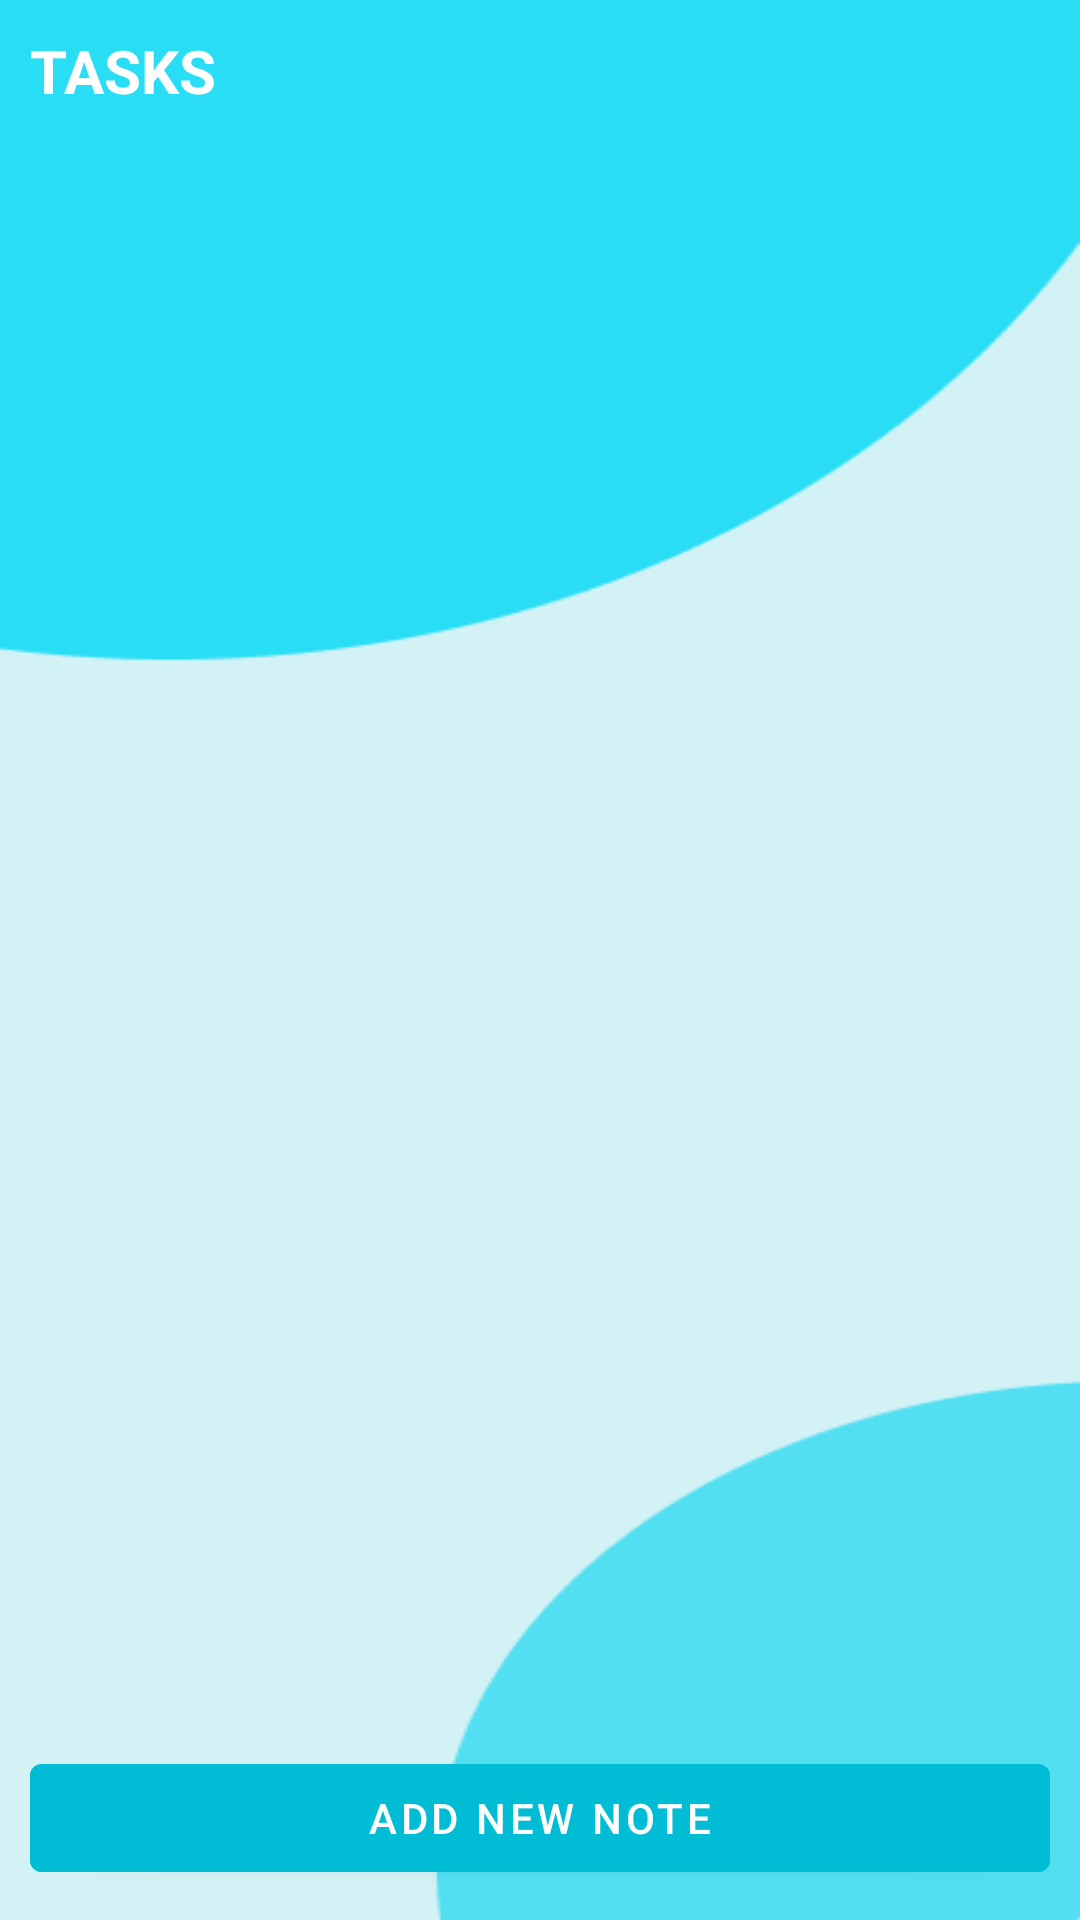

Android layout source for this screen:
<!-- AndroidManifest.xml: application theme Theme.MyApplication -->
<!-- res/layout/activity_main3.xml -->
<?xml version="1.0" encoding="utf-8"?>
<LinearLayout xmlns:android="http://schemas.android.com/apk/res/android"
    xmlns:app="http://schemas.android.com/apk/res-auto"
    xmlns:tools="http://schemas.android.com/tools"
    android:layout_width="match_parent"
    android:layout_height="match_parent"
    android:orientation="vertical"
    android:padding="10dp"
    android:background="@drawable/sign_page"
    android:scaleType="centerCrop"
    tools:context=".ViewScreen">

    <TextView
        android:id="@+id/notestitle"
        android:layout_width="wrap_content"
        android:layout_height="wrap_content"
        android:text="TASKS"
        android:textColor="#FFFFFF"
        android:textSize="20dp"
        android:textStyle="bold" />

    <androidx.recyclerview.widget.RecyclerView
        android:id="@+id/recyclerview"
        android:layout_width="match_parent"
        android:layout_height="0dp"
        android:layout_weight="1" />

    <com.google.android.material.button.MaterialButton
        android:id="@+id/addnewnotebtn"
        android:layout_width="match_parent"
        android:layout_height="wrap_content"
        android:backgroundTint="#00BCD4"
        android:text="Add new note"
        android:textColor="#FCFEFF" />


</LinearLayout>
<!-- resources referenced by this layout -->
<resources>
  <!-- drawable sign_page: png bitmap (drawable, 5584 bytes) -->
  <style name="Theme.MyApplication" parent="Base.Theme.MyApplication" />
  <style name="Base.Theme.MyApplication" parent="Theme.MaterialComponents.DayNight.NoActionBar">
          
          <item name="colorPrimary">@color/light_red</item>
          <item name="colorPrimaryVariant">@color/light_red</item>
          <item name="colorOnPrimary">@color/white</item>
          
          <item name="colorSecondary">@color/teal_200</item>
          <item name="colorSecondaryVariant">@color/teal_700</item>
          <item name="colorOnSecondary">@color/black</item>
          
          <item name="android:statusBarColor">?attr/colorPrimaryVariant</item>
          
      </style>
  <color name="light_red">#E91E63</color>
  <color name="white">#FFFFFFFF</color>
  <color name="teal_200">#FF03DAC5</color>
  <color name="teal_700">#FF018786</color>
  <color name="black">#FF000000</color>
</resources>
